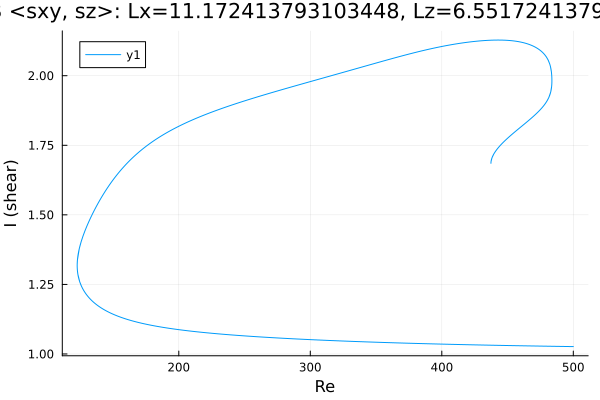

The file beside this chart, header and first rows:
Re, shear
500.0, 1.027
499, 1.027
497.6, 1.027
496.2, 1.027
494.8, 1.027
493.4, 1.027
492, 1.027
490.6, 1.027
489.1, 1.027
487.7, 1.027
486.3, 1.028
484.9, 1.028
483.5, 1.028
482.1, 1.028
480.7, 1.028
479.2, 1.028
477.8, 1.028
476.4, 1.028
475, 1.028
473.6, 1.028
472.2, 1.029
470.8, 1.029
469.3, 1.029
467.9, 1.029
466.5, 1.029
465.1, 1.029
463.7, 1.029
462.3, 1.029
460.9, 1.03
459.4, 1.03
458, 1.03
456.6, 1.03
455.2, 1.03
453.8, 1.03
452.4, 1.03
452, 1.03
450.6, 1.03
449.2, 1.031
447.8, 1.031
446.4, 1.031
444.9, 1.031
443.5, 1.031
442.1, 1.031
440.7, 1.031
439.3, 1.031
437.9, 1.032
436.5, 1.032
435, 1.032
433.6, 1.032
432.2, 1.032
430.8, 1.032
429.4, 1.032
428, 1.033
426.6, 1.033
425.1, 1.033
423.7, 1.033
422.3, 1.033
420.9, 1.033
419.5, 1.033
418.1, 1.034
... 1,291 more rows
